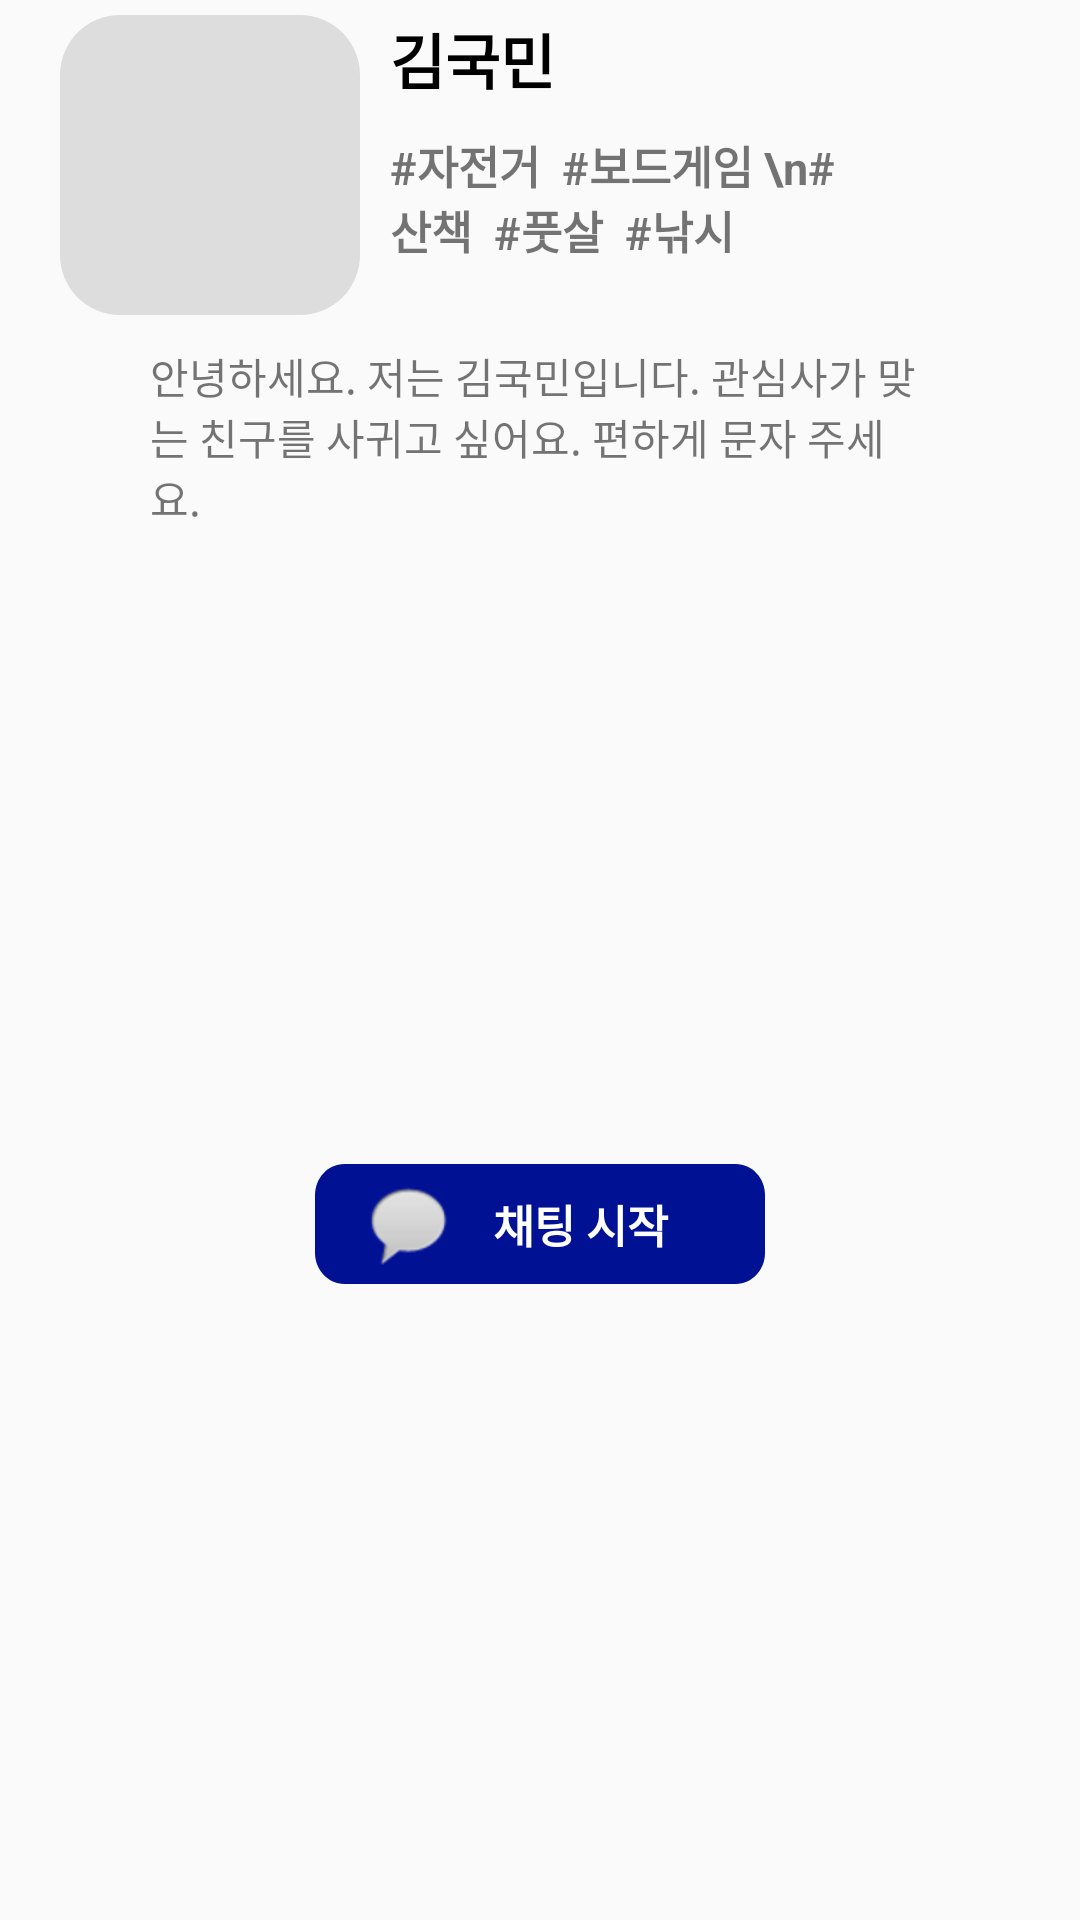

The Android layout XML behind this screen, and the referenced resources:
<!-- AndroidManifest.xml: application theme Theme.Design.Light.NoActionBar -->
<!-- res/layout/activity_other_profile.xml -->
<?xml version="1.0" encoding="utf-8"?>
<androidx.constraintlayout.widget.ConstraintLayout xmlns:android="http://schemas.android.com/apk/res/android"
    xmlns:app="http://schemas.android.com/apk/res-auto"
    xmlns:tools="http://schemas.android.com/tools"
    android:layout_width="match_parent"
    android:layout_height="match_parent"
    tools:context=".OtherProfile">

    <ImageView
        android:id="@+id/view"
        android:layout_width="100dp"
        android:layout_height="100dp"
        android:layout_marginStart="20dp"
        android:layout_marginLeft="20dp"
        android:layout_marginTop="5dp"
        android:background="@drawable/profile100"
        app:layout_constraintStart_toStartOf="parent"
        app:layout_constraintTop_toTopOf="parent"
        android:scaleType="centerCrop"/>

    <TextView
        android:id="@+id/otherprofilename"
        android:layout_width="wrap_content"
        android:layout_height="wrap_content"
        android:layout_marginStart="10dp"
        android:layout_marginLeft="10dp"
        android:text="김국민"
        android:textColor="@color/black"
        android:textSize="20sp"
        android:textStyle="bold"
        app:layout_constraintStart_toEndOf="@+id/view"
        app:layout_constraintTop_toTopOf="@+id/view" />

    <TextView
        android:id="@+id/interest"
        android:layout_width="157dp"
        android:layout_height="0dp"
        android:layout_marginStart="10dp"
        android:layout_marginLeft="10dp"
        android:layout_marginTop="10dp"
        android:text="#자전거  #보드게임 \n#산책  #풋살  #낚시"
        android:textSize="15sp"
        android:textStyle="bold"
        app:layout_constraintBottom_toBottomOf="@+id/view"
        app:layout_constraintStart_toEndOf="@+id/view"
        app:layout_constraintTop_toBottomOf="@+id/otherprofilename" />

    <TextView
        android:id="@+id/introduce2"
        android:layout_width="300dp"
        android:layout_height="wrap_content"
        android:layout_marginTop="10dp"
        android:paddingLeft="20dp"
        android:paddingRight="20dp"
        android:text="안녕하세요. 저는 김국민입니다. 관심사가 맞는 친구를 사귀고 싶어요. 편하게 문자 주세요."
        app:layout_constraintEnd_toEndOf="parent"
        app:layout_constraintStart_toStartOf="parent"
        app:layout_constraintTop_toBottomOf="@+id/view" />

    <Button
        android:id="@+id/startchat"
        android:layout_width="150dp"
        android:layout_height="40dp"
        android:layout_marginTop="15dp"
        android:layout_marginBottom="15dp"
        android:background="@drawable/button"
        android:drawableLeft="@android:drawable/sym_action_chat"
        android:text="채팅 시작"
        android:textSize="15dp"
        android:textStyle="bold"
        android:paddingLeft="15dp"
        android:paddingRight="20dp"
        android:textColor="@color/white"
        app:layout_constraintBottom_toBottomOf="parent"
        app:layout_constraintEnd_toEndOf="parent"
        app:layout_constraintStart_toStartOf="parent"
        app:layout_constraintTop_toBottomOf="@+id/introduce2" />

</androidx.constraintlayout.widget.ConstraintLayout>
<!-- resources referenced by this layout -->
<resources>
  <color name="black">#FF000000</color>
  <color name="white">#FFFFFFFF</color>
  <!-- drawable button (drawable) -->
  <?xml version="1.0" encoding="utf-8"?>
  <vector
      xmlns:android="http://schemas.android.com/apk/res/android"
      xmlns:aapt="http://schemas.android.com/aapt"
      android:width="200dp"
      android:height="50dp"
      android:viewportWidth="200"
      android:viewportHeight="50"
      >
  
      <group>
  
          <clip-path
              android:pathData="M13 0H187C194.18 0 200 5.8203 200 13V37C200 44.1797 194.18 50 187 50H13C5.8203 50 0 44.1797 0 37V13C0 5.8203 5.8203 0 13 0Z"
              />
  
          <path
              android:pathData="M0 0V50H200V0"
              android:fillColor="#001194"
              />
  
      </group>
  
  </vector>
  <!-- drawable profile100 (drawable) -->
  <?xml version="1.0" encoding="utf-8"?>
  <vector
      xmlns:android="http://schemas.android.com/apk/res/android"
      xmlns:aapt="http://schemas.android.com/aapt"
      android:width="100dp"
      android:height="100dp"
      android:viewportWidth="100"
      android:viewportHeight="100"
      >
  
      <group>
  
          <clip-path
              android:pathData="M20 0H80C91.0457 0 100 8.95431 100 20V80C100 91.0457 91.0457 100 80 100H20C8.95431 100 0 91.0457 0 80V20C0 8.95431 8.95431 0 20 0Z"
              />
  
          <path
              android:pathData="M0 0V100H100V0"
              android:fillColor="#DDDDDD"
              />
  
      </group>
  
  </vector>
</resources>
